Photos from the image-classification dataset "dataset" in the GitHub repository yimmydiaz/Proyecto_Inteligentes. Its 5 classes are: bisturi, cepillo, llaves, maquina, tijera.

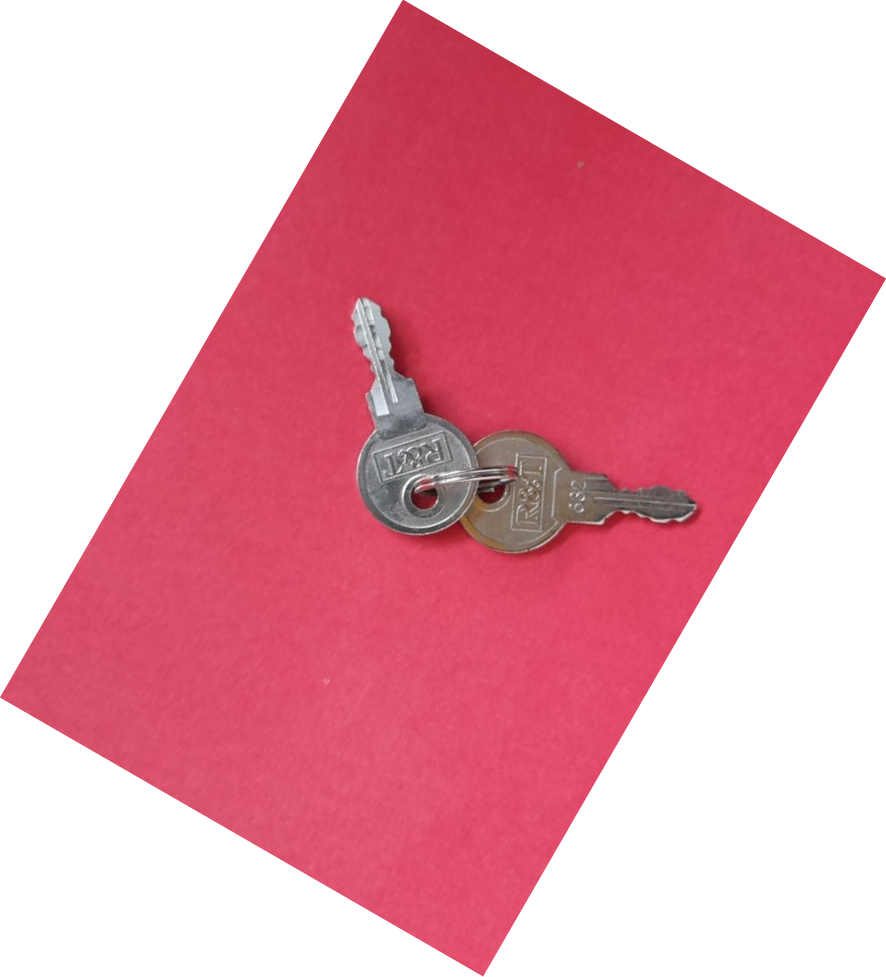
Label: llaves

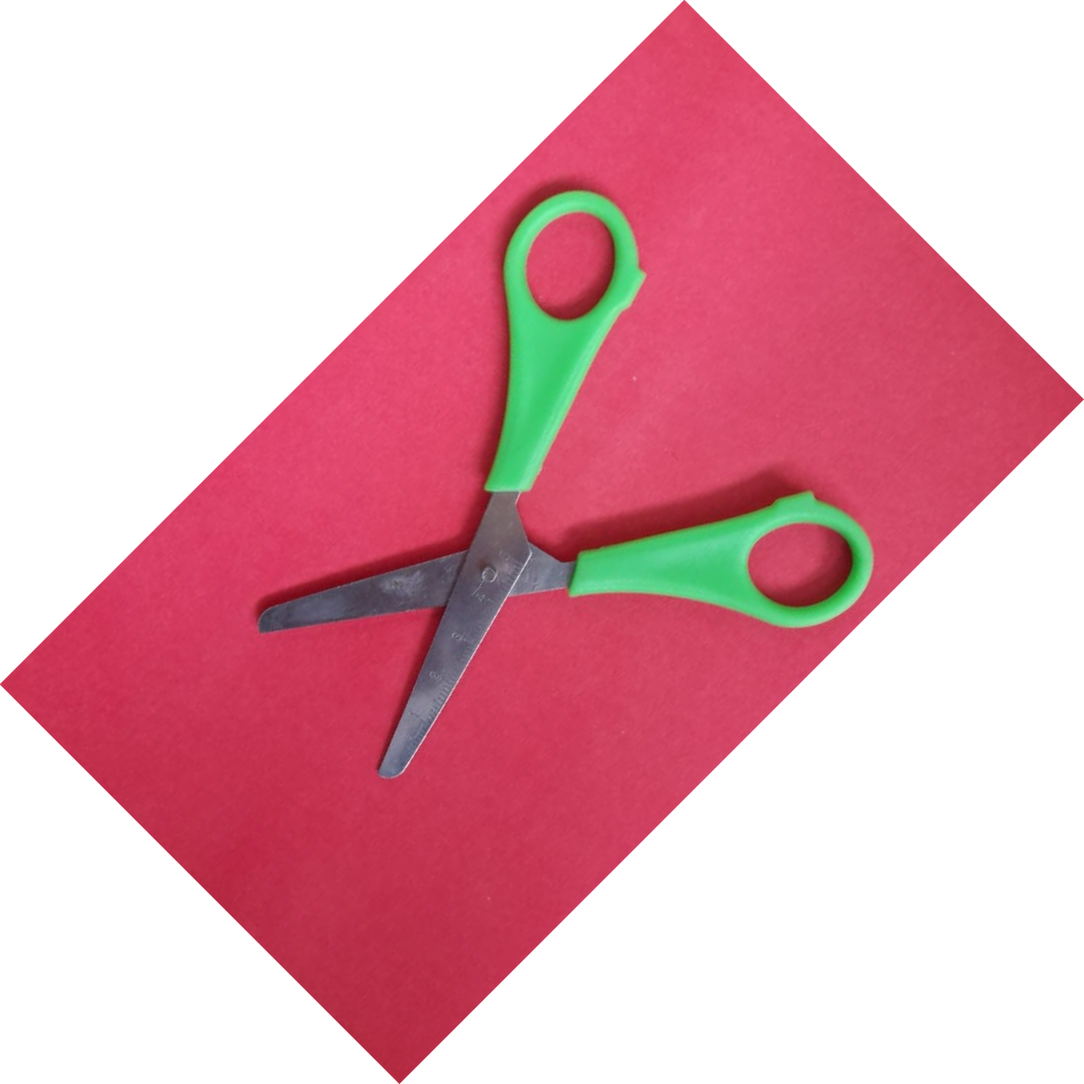
Label: tijera

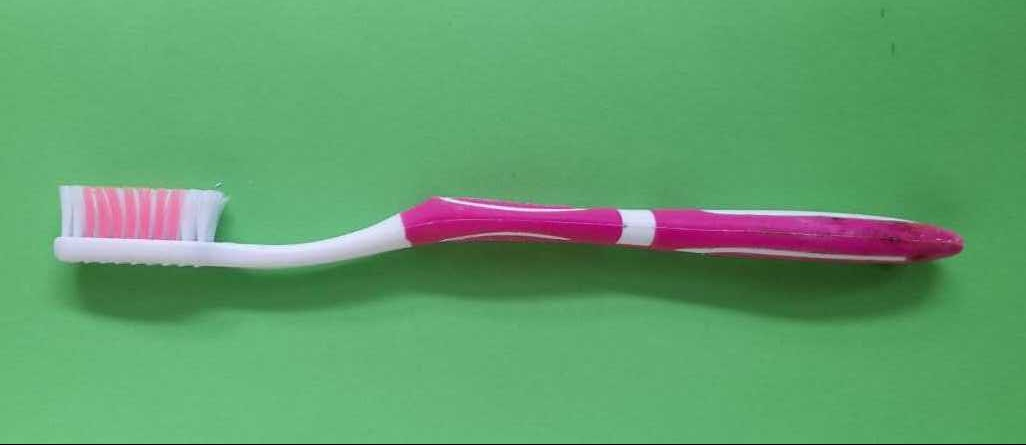
Label: cepillo

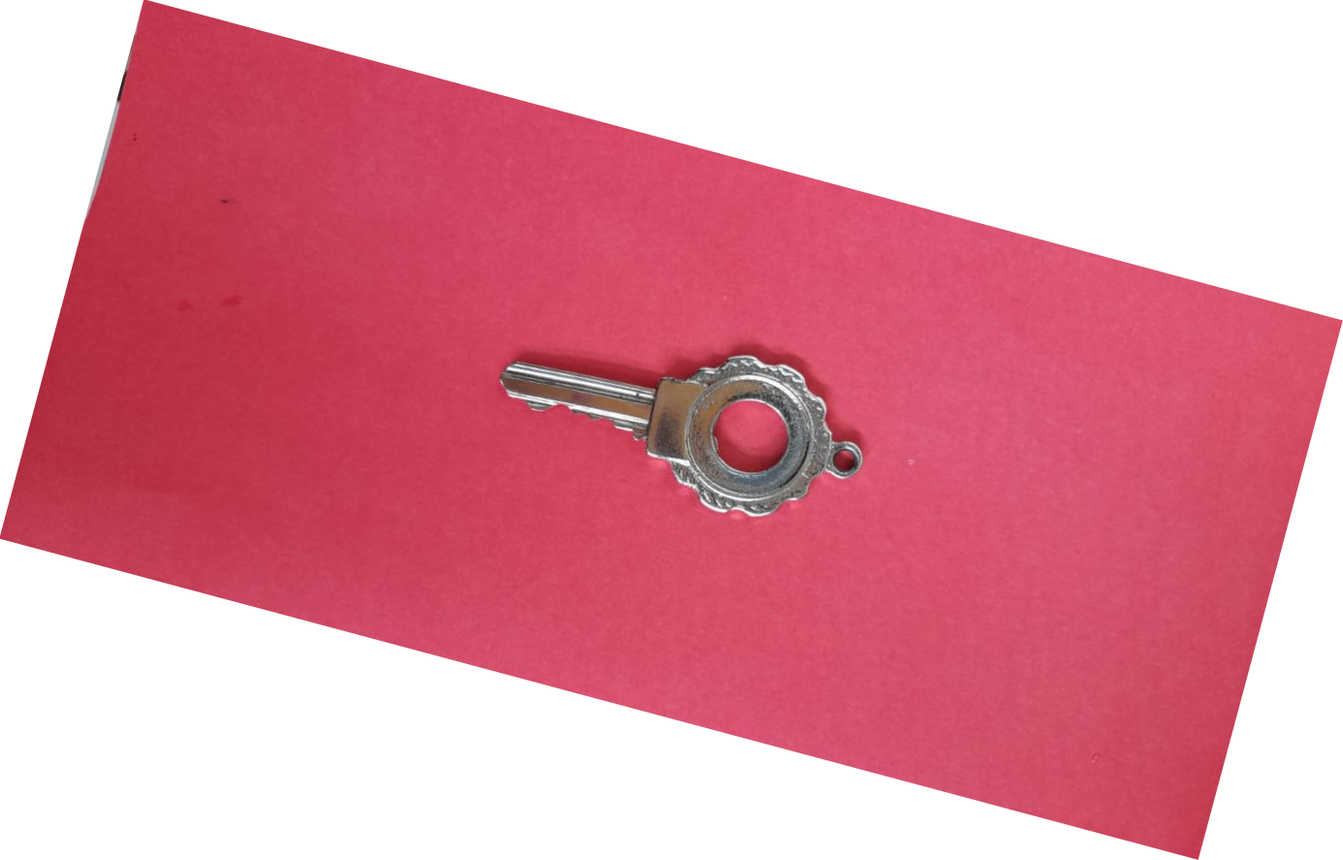
Label: llaves

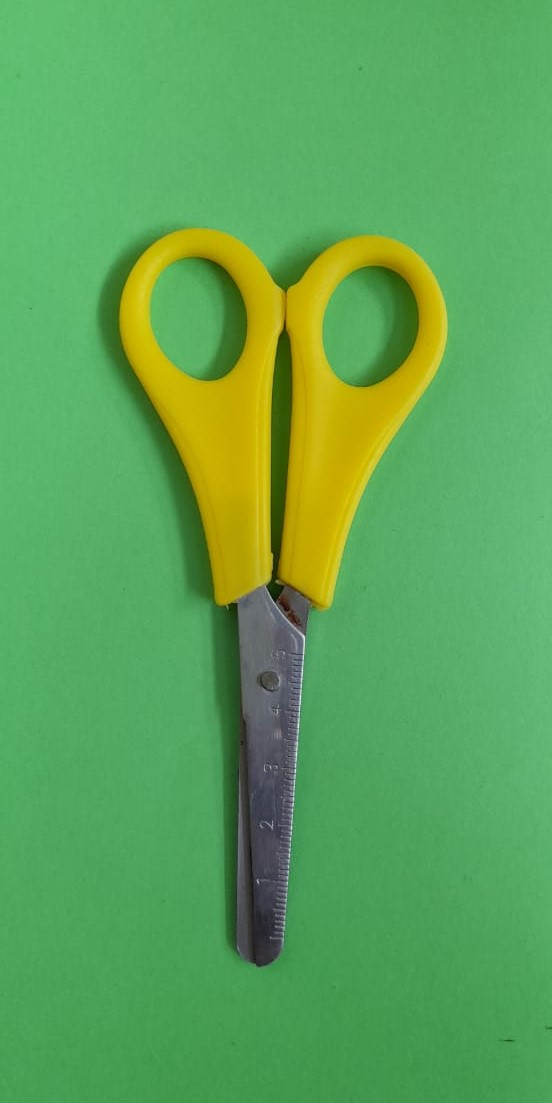
Label: tijera

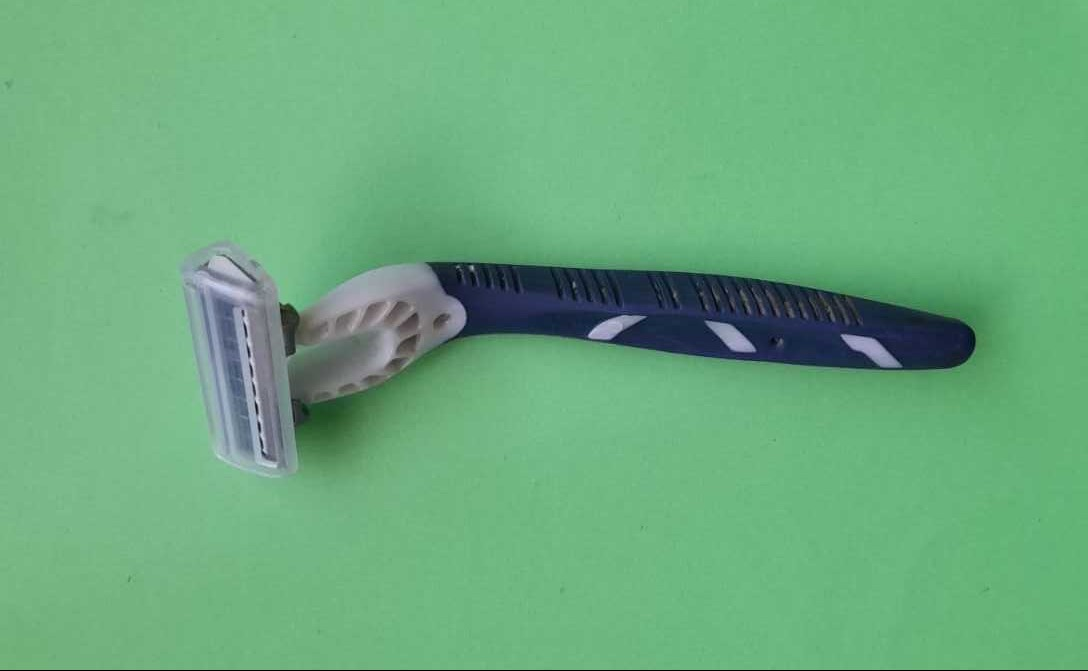
Label: maquina
